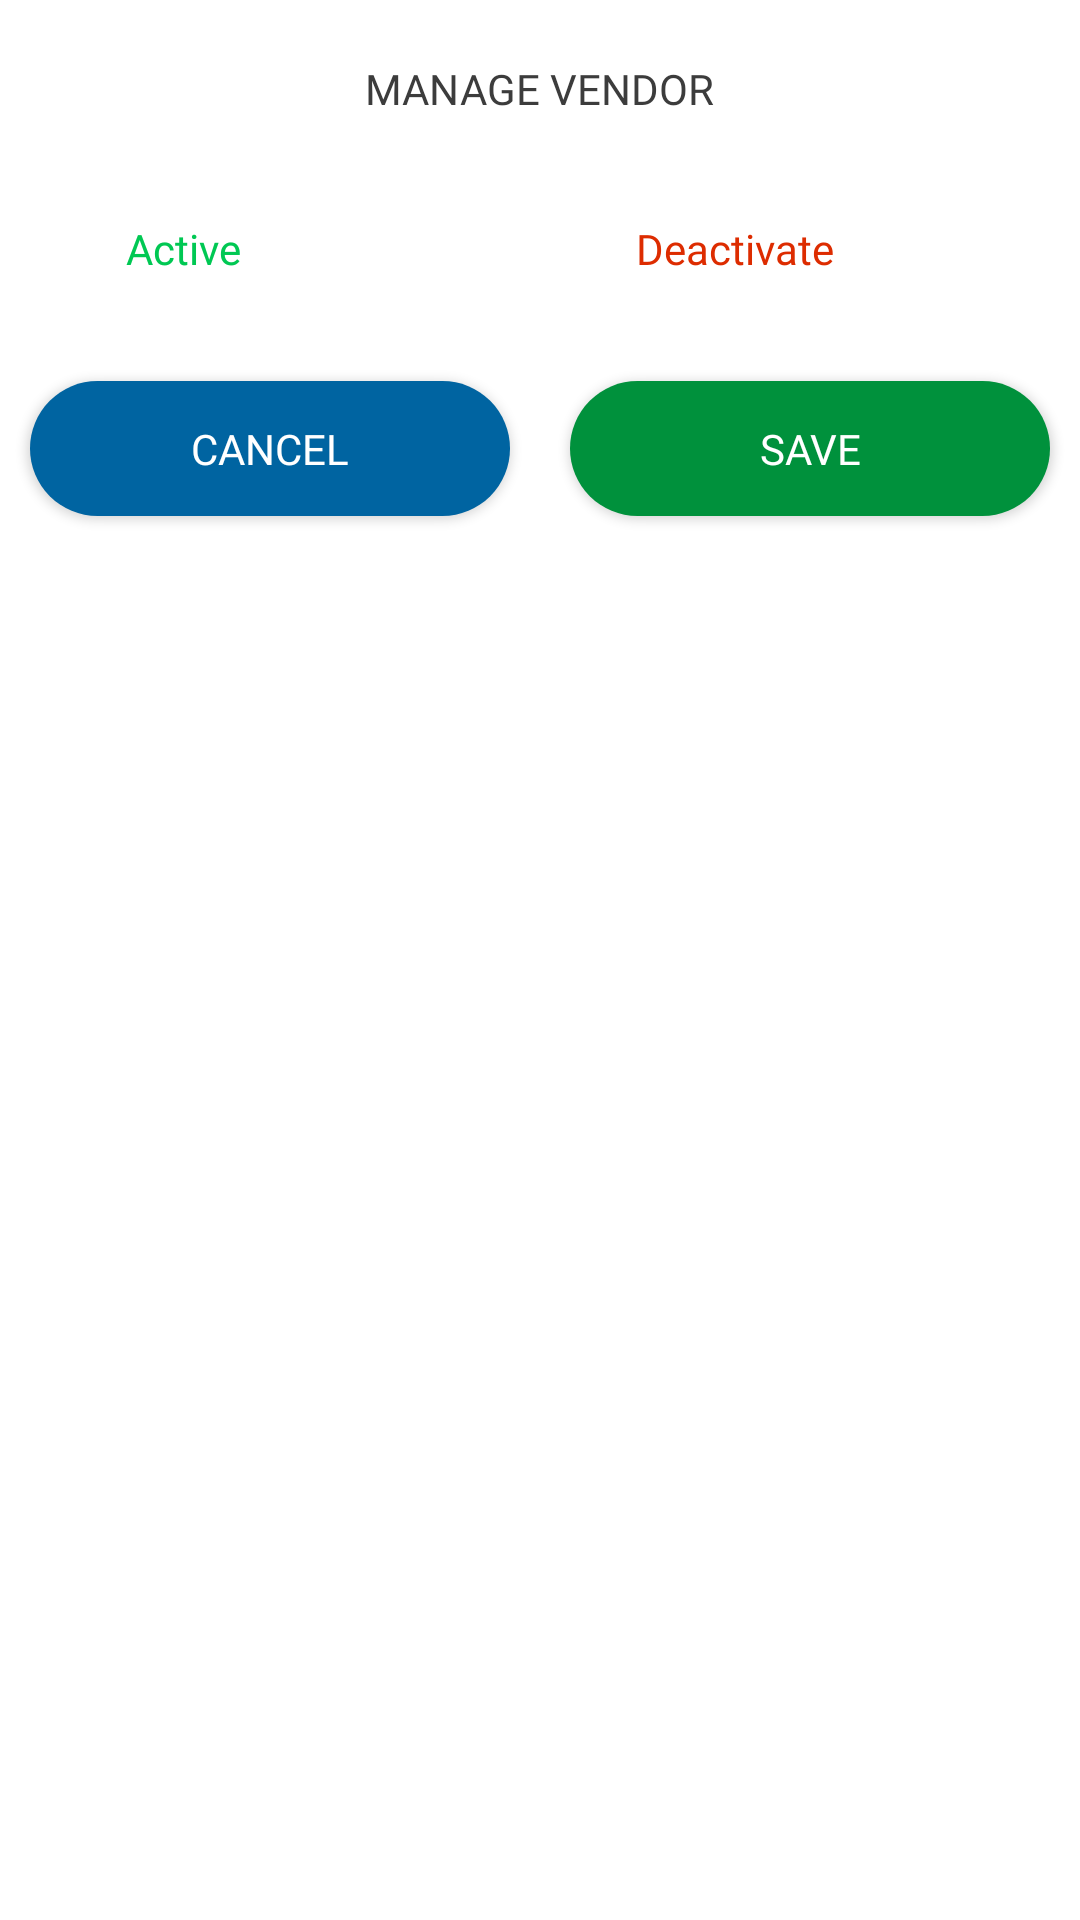

The Android layout XML behind this screen, and the referenced resources:
<!-- AndroidManifest.xml: application theme Theme.DreamHome -->
<!-- res/layout/manage_vendor.xml -->
<?xml version="1.0" encoding="utf-8"?>
<layout>

    <LinearLayout xmlns:android="http://schemas.android.com/apk/res/android"
        android:layout_width="match_parent"
        android:layout_height="wrap_content"
        android:background="@color/white"
        android:orientation="vertical">

        <TextView
            android:layout_width="wrap_content"
            android:layout_height="wrap_content"
            android:layout_gravity="center"
            android:layout_margin="@dimen/x_large_dp"
            android:fontFamily="@font/roboto_bold"
            android:text="@string/manage_vendor"
            android:textAllCaps="true"
            android:textColor="@color/dark" />

        <RadioGroup
            android:id="@+id/group"
            android:layout_width="match_parent"
            android:layout_height="wrap_content"
            android:layout_marginStart="@dimen/large_dp"
            android:layout_marginEnd="@dimen/large_dp"
            android:orientation="horizontal">

            <RadioButton
                android:id="@+id/active"
                android:layout_width="0dp"
                android:layout_height="wrap_content"
                android:layout_weight="1"
                android:fontFamily="@font/roboto_bold"
                android:text="@string/active"
                android:textColor="#00C853" />

            <RadioButton
                android:id="@+id/deactivate"
                android:layout_width="0dp"
                android:layout_height="wrap_content"
                android:layout_weight="1"
                android:fontFamily="@font/roboto_bold"
                android:text="@string/deactivate"
                android:textColor="#DD2C00" />
        </RadioGroup>

        <EditText
            android:id="@+id/reason"
            style="@style/EditText"
            android:layout_marginTop="@dimen/large_dp"
            android:hint="@string/reason_for_suspend"
            android:inputType="textEmailAddress"
            android:textColorHint="@color/hintColor"
            android:visibility="gone" />

        <LinearLayout
            android:layout_width="match_parent"
            android:layout_height="wrap_content"
            android:layout_marginTop="@dimen/large_dp"
            android:orientation="horizontal">

            <androidx.appcompat.widget.AppCompatButton
                android:id="@+id/cancel"
                android:layout_width="0dp"
                android:layout_height="@dimen/button_height"
                android:layout_margin="@dimen/large_dp"
                android:layout_weight="1"
                android:background="@drawable/button_back"
                android:backgroundTint="#0064A1"
                android:fontFamily="@font/roboto_bold"
                android:text="@string/cancel" />

            <androidx.appcompat.widget.AppCompatButton
                android:id="@+id/save"
                android:layout_width="0dp"
                android:layout_height="@dimen/button_height"
                android:layout_margin="@dimen/large_dp"
                android:layout_weight="1"
                android:background="@drawable/button_back"
                android:backgroundTint="#00913C"
                android:fontFamily="@font/roboto_bold"
                android:text="@string/save" />
        </LinearLayout>

    </LinearLayout>
</layout>
<!-- resources referenced by this layout -->
<resources>
  <color name="dark">#3C3C3C</color>
  <color name="hintColor">#33000000</color>
  <color name="white">#FFFFFFFF</color>
  <dimen name="button_height">45dp</dimen>
  <dimen name="large_dp">10dp</dimen>
  <dimen name="x_large_dp">20dp</dimen>
  <!-- drawable button_back (drawable) -->
  <?xml version="1.0" encoding="utf-8"?>
  <shape xmlns:android="http://schemas.android.com/apk/res/android">
  
  
      <solid android:color="@color/white" />
      <corners android:radius="26dp" />
  </shape>
  <string name="active">Active</string>
  <string name="cancel">Cancel</string>
  <string name="deactivate">Deactivate</string>
  <string name="manage_vendor">Manage Vendor</string>
  <string name="reason_for_suspend">Reason for suspend</string>
  <string name="save">Save</string>
  <style name="EditText" parent="Widget.AppCompat.EditText">
          <item name="android:layout_width">match_parent</item>
          <item name="android:layout_height">wrap_content</item>
          <item name="android:layout_marginStart">@dimen/x_large_dp</item>
          <item name="android:layout_marginEnd">@dimen/x_large_dp</item>
          <item name="android:textColorHint">@color/hintColor</item>
          <item name="android:textColor">@color/black</item>
          <item name="android:layout_marginBottom">@dimen/large_dp</item>
          <item name="android:padding">20dp</item>
          <item name="android:fontFamily">@font/roboto_regular</item>
          <item name="android:background">@drawable/field_back</item>
      </style>
  <style name="Theme.DreamHome" parent="Theme.MaterialComponents.NoActionBar">
          
          <item name="colorPrimary">@color/white</item>
          <item name="colorPrimaryVariant">@color/white</item>
          <item name="colorOnPrimary">@color/white</item>
          
          <item name="colorSecondary">@color/accentColor</item>
          <item name="colorSecondaryVariant">@color/teal_700</item>
          <item name="android:windowLightStatusBar">true</item>
          <item name="colorOnSecondary">@color/black</item>
          
          <item name="android:statusBarColor" tools:targetApi="l">?attr/colorPrimaryVariant</item>
          
      </style>
  <color name="black">#FF000000</color>
  <!-- drawable field_back (drawable) -->
  <?xml version="1.0" encoding="utf-8"?>
  <shape xmlns:android="http://schemas.android.com/apk/res/android">
  
      <solid android:color="#0D000000" />
      <corners android:radius="@dimen/x_large_dp" />
  </shape>
  <color name="accentColor">#536DFE</color>
  <color name="teal_700">#FF018786</color>
</resources>
